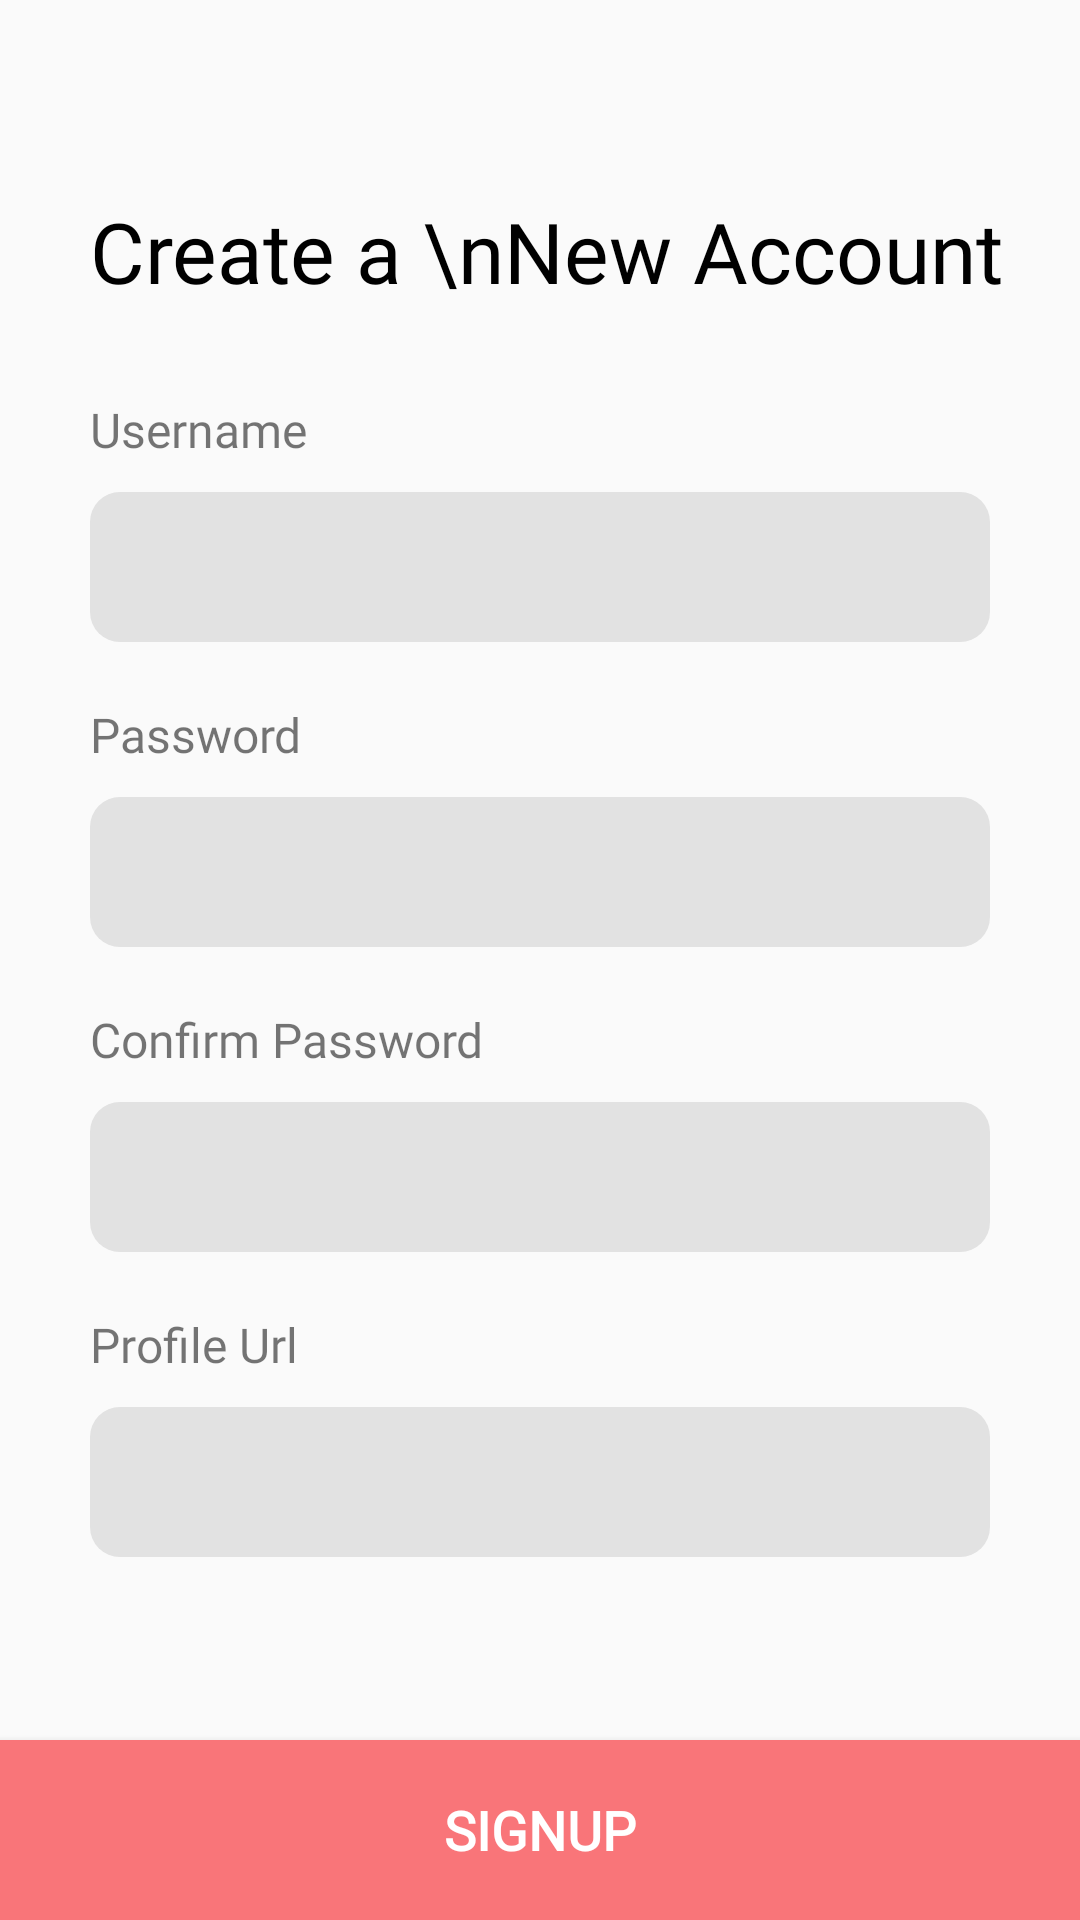

Write the Android layout XML for this screen, with the resource values it uses.
<!-- AndroidManifest.xml: activity theme Theme2 -->
<!-- res/layout/activity_signup.xml -->
<?xml version="1.0" encoding="utf-8"?>
<RelativeLayout xmlns:android="http://schemas.android.com/apk/res/android"
    xmlns:app="http://schemas.android.com/apk/res-auto"
    xmlns:tools="http://schemas.android.com/tools"
    android:layout_width="match_parent"
    android:layout_height="match_parent"
    tools:context=".activities.SignupActivity">
    <RelativeLayout
        android:layout_width="match_parent"
        android:id="@+id/createTaskTopBar"
        android:layout_height="60dp">
        <ImageView
            android:layout_width="20dp"
            android:alpha="0.9"
            android:elevation="1dp"
            android:translationZ="2dp"
            android:clickable="true"
            android:focusable="true"
            android:id="@+id/signupBack"
            android:background="?attr/actionBarItemBackground"
            android:src="@drawable/ic_back_btn"
            android:tint="@android:color/black"
            android:layout_height="20dp"
            android:layout_centerVertical="true"
            android:layout_marginStart="20dp"
            />
    </RelativeLayout>
    <TextView
        android:layout_width="wrap_content"
        android:layout_marginStart="30dp"
        android:layout_marginBottom="10dp"
        android:layout_below="@id/createTaskTopBar"
        android:layout_marginTop="5dp"
        android:textColor="@android:color/black"
        android:layout_height="wrap_content"
        android:id="@+id/signupTv"
        android:fontFamily="@font/product_sans"
        android:textSize="28sp"
        android:text="Create a \nNew Account"/>
    <RelativeLayout
        android:layout_width="match_parent"
        android:layout_below="@id/signupTv"
        android:layout_height="wrap_content">
        <TextView
            android:layout_width="wrap_content"
            android:layout_marginTop="20dp"
            android:fontFamily="@font/product_sans"
            android:layout_height="wrap_content"
            android:text="Username"
            android:id="@+id/usernameTvsnp"
            android:textSize="16sp"
            android:layout_marginStart="30dp"/>
        <RelativeLayout
            android:layout_width="400dp"
            android:id="@+id/usernameLaysnp"
            android:layout_marginTop="10dp"
            android:layout_marginStart="30dp"
            android:layout_marginEnd="30dp"
            android:background="@drawable/edittext_back"
            android:layout_below="@id/usernameTvsnp"
            android:layout_height="50dp">
            <EditText
                android:background="@android:color/transparent"
                android:fontFamily="@font/product_sans"
                android:id="@+id/usernameInput"
                android:maxLines="1"
                android:inputType="text"
                android:maxLength="15"
                android:layout_marginStart="10dp"
                android:layout_marginEnd="10dp"
                android:layout_width="match_parent"
                android:layout_height="match_parent"/>
        </RelativeLayout>

        <RelativeLayout
            android:layout_width="match_parent"
            android:id="@+id/pwdLay"
            android:layout_below="@id/usernameLaysnp"
            android:layout_height="wrap_content">
            <TextView
                android:layout_width="wrap_content"
                android:layout_marginTop="20dp"
                android:fontFamily="@font/product_sans"
                android:layout_height="wrap_content"
                android:text="Password"
                android:id="@+id/passwordTvsnp"
                android:textSize="16sp"
                android:layout_marginStart="30dp"/>
            <RelativeLayout
                android:layout_width="400dp"
                android:id="@+id/taskNameLay"
                android:layout_marginTop="10dp"
                android:layout_marginStart="30dp"
                android:layout_marginEnd="30dp"
                android:background="@drawable/edittext_back"
                android:layout_below="@id/passwordTvsnp"
                android:layout_height="50dp">
                <EditText
                    android:background="@android:color/transparent"
                    android:fontFamily="@font/product_sans"
                    android:id="@+id/passInputsnp"
                    android:maxLines="1"
                    android:inputType="textPassword"
                    android:maxLength="15"
                    android:layout_marginStart="10dp"
                    android:layout_marginEnd="10dp"
                    android:layout_width="match_parent"
                    android:layout_height="match_parent"/>
            </RelativeLayout>
        </RelativeLayout>
        <RelativeLayout
            android:layout_width="match_parent"
            android:id="@+id/cpwdlay"
            android:layout_below="@id/pwdLay"
            android:layout_height="wrap_content">
            <TextView
                android:layout_width="wrap_content"
                android:layout_marginTop="20dp"
                android:fontFamily="@font/product_sans"
                android:layout_height="wrap_content"
                android:text="Confirm Password"
                android:id="@+id/cpwdTvsnp"
                android:textSize="16sp"
                android:layout_marginStart="30dp"/>
            <RelativeLayout
                android:layout_width="400dp"
                android:id="@+id/cpwdetlay"
                android:layout_marginTop="10dp"
                android:layout_marginStart="30dp"
                android:layout_marginEnd="30dp"
                android:background="@drawable/edittext_back"
                android:layout_below="@id/cpwdTvsnp"
                android:layout_height="50dp">
                <EditText
                    android:background="@android:color/transparent"
                    android:fontFamily="@font/product_sans"
                    android:id="@+id/cpwdet"
                    android:maxLines="1"
                    android:inputType="textPassword"
                    android:maxLength="15"
                    android:layout_marginStart="10dp"
                    android:layout_marginEnd="10dp"
                    android:layout_width="match_parent"
                    android:layout_height="match_parent"/>
            </RelativeLayout>
        </RelativeLayout>
        <RelativeLayout
            android:layout_width="match_parent"
            android:layout_marginBottom="30dp"
            android:layout_below="@id/cpwdlay"
            android:layout_height="wrap_content">
            <TextView
                android:layout_width="wrap_content"
                android:layout_marginTop="20dp"
                android:fontFamily="@font/product_sans"
                android:layout_height="wrap_content"
                android:text="Profile Url"
                android:id="@+id/profileUrltv"
                android:textSize="16sp"
                android:layout_marginStart="30dp"/>
            <RelativeLayout
                android:layout_width="400dp"
                android:id="@+id/profileurllay"
                android:layout_marginTop="10dp"
                android:layout_marginStart="30dp"
                android:layout_marginEnd="30dp"
                android:background="@drawable/edittext_back"
                android:layout_below="@id/profileUrltv"
                android:layout_height="50dp">
                <EditText
                    android:background="@android:color/transparent"
                    android:fontFamily="@font/product_sans"
                    android:id="@+id/profileurlet"
                    android:maxLines="1"
                    android:inputType="text"
                    android:maxLength="100"
                    android:layout_marginStart="10dp"
                    android:layout_marginEnd="10dp"
                    android:layout_width="match_parent"
                    android:layout_height="match_parent"/>
            </RelativeLayout>
        </RelativeLayout>
    </RelativeLayout>
    <Button
        android:layout_width="match_parent"
        android:layout_height="60dp"
        android:id="@+id/signupSubmit"
        android:elevation="1dp"
        android:translationZ="2dp"
        android:layout_alignParentBottom="true"
        android:textColor="@android:color/white"
        android:text="Signup"
        android:textStyle="bold"
        android:textSize="18sp"
        android:fontFamily="@font/product_sans"
        android:background="@color/workColor"
        />
</RelativeLayout>
<!-- resources referenced by this layout -->
<resources>
  <color name="workColor">#F97579</color>
  <!-- drawable edittext_back (drawable) -->
  <?xml version="1.0" encoding="utf-8"?>
  <shape xmlns:android="http://schemas.android.com/apk/res/android">
      <solid android:color="#E2E2E2" />
  
      <corners
          android:bottomLeftRadius="10dp"
          android:bottomRightRadius="10dp"
          android:topLeftRadius="10dp"
          android:topRightRadius="10dp"/>
  </shape>
  <style name="Theme2" parent="Theme.AppCompat.Light.NoActionBar">
  
          <item name="android:windowContentTransitions">true</item>
          <item name="android:windowLightStatusBar" tools:ignore="NewApi">true</item>
          
          <item name="colorPrimary">#fff</item>
          <item name="colorPrimaryDark">@android:color/transparent</item>
          <item name="colorAccent">@android:color/holo_red_light</item>
  
      </style>
</resources>
